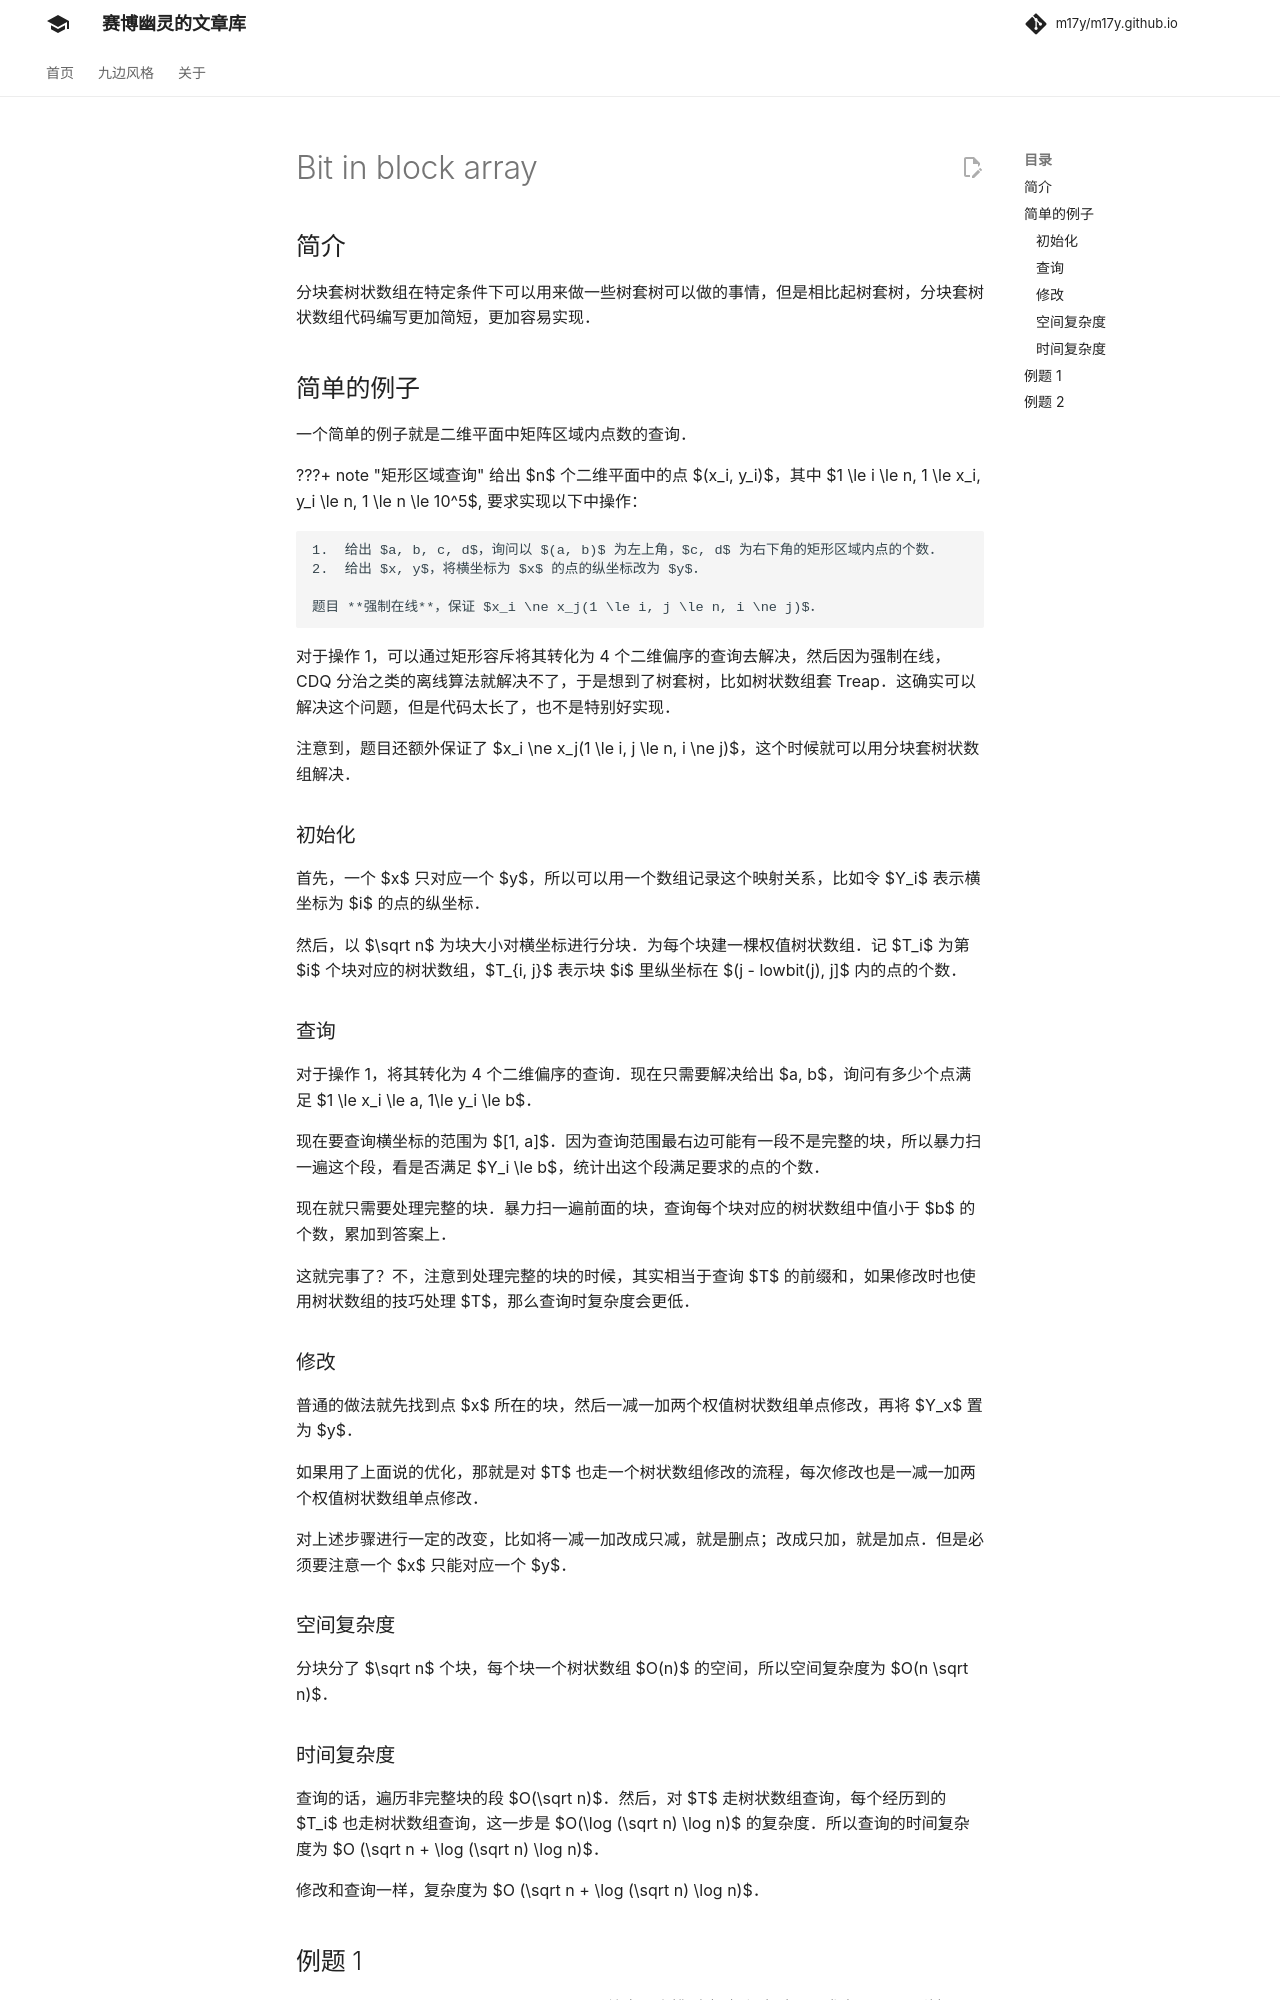

repository: m17y/m17y.github.io · page: ds/bit-in-block-array/index.html · generator: mkdocs

## 简介

分块套树状数组在特定条件下可以用来做一些树套树可以做的事情，但是相比起树套树，分块套树状数组代码编写更加简短，更加容易实现。

## 简单的例子

一个简单的例子就是二维平面中矩阵区域内点数的查询。

???+ note "矩形区域查询"
    给出 $n$ 个二维平面中的点 $(x_i, y_i)$，其中 $1 \le i \le n, 1 \le x_i, y_i \le n, 1 \le n \le 10^5$, 要求实现以下中操作：
    
    1.  给出 $a, b, c, d$，询问以 $(a, b)$ 为左上角，$c, d$ 为右下角的矩形区域内点的个数。
    2.  给出 $x, y$，将横坐标为 $x$ 的点的纵坐标改为 $y$。
    
    题目 **强制在线**，保证 $x_i \ne x_j(1 \le i, j \le n, i \ne j)$。

对于操作 1，可以通过矩形容斥将其转化为 4 个二维偏序的查询去解决，然后因为强制在线，CDQ 分治之类的离线算法就解决不了，于是想到了树套树，比如树状数组套 Treap。这确实可以解决这个问题，但是代码太长了，也不是特别好实现。

注意到，题目还额外保证了 $x_i \ne x_j(1 \le i, j \le n, i \ne j)$，这个时候就可以用分块套树状数组解决。

### 初始化

首先，一个 $x$ 只对应一个 $y$，所以可以用一个数组记录这个映射关系，比如令 $Y_i$ 表示横坐标为 $i$ 的点的纵坐标。

然后，以 $\sqrt n$ 为块大小对横坐标进行分块。为每个块建一棵权值树状数组。记 $T_i$ 为第 $i$ 个块对应的树状数组，$T_{i, j}$ 表示块 $i$ 里纵坐标在 $(j - lowbit(j), j]$ 内的点的个数。

### 查询

对于操作 1，将其转化为 4 个二维偏序的查询。现在只需要解决给出 $a, b$，询问有多少个点满足 $1 \le x_i \le a, 1\le y_i \le b$。

现在要查询横坐标的范围为 $[1, a]$。因为查询范围最右边可能有一段不是完整的块，所以暴力扫一遍这个段，看是否满足 $Y_i \le b$，统计出这个段满足要求的点的个数。

现在就只需要处理完整的块。暴力扫一遍前面的块，查询每个块对应的树状数组中值小于 $b$ 的个数，累加到答案上。

这就完事了？不，注意到处理完整的块的时候，其实相当于查询 $T$ 的前缀和，如果修改时也使用树状数组的技巧处理 $T$，那么查询时复杂度会更低。

### 修改

普通的做法就先找到点 $x$ 所在的块，然后一减一加两个权值树状数组单点修改，再将 $Y_x$ 置为 $y$。

如果用了上面说的优化，那就是对 $T$ 也走一个树状数组修改的流程，每次修改也是一减一加两个权值树状数组单点修改。

对上述步骤进行一定的改变，比如将一减一加改成只减，就是删点；改成只加，就是加点。但是必须要注意一个 $x$ 只能对应一个 $y$。

### 空间复杂度

分块分了 $\sqrt n$ 个块，每个块一颗线段树 $O (n)$ 的空间，所以空间复杂度为 $O(n \sqrt n)$。

### 时间复杂度

查询的话，遍历非完整块的段 $O(\sqrt n)$。然后，对 $T$ 走树状数组查询，每个经历到的 $T_i$ 也走树状数组查询，这一步是 $O(\log (\sqrt n) \log n)$ 的复杂度。所以查询的时间复杂度为 $O (\sqrt n + \log (\sqrt n) \log n)$。

修改和查询一样，复杂度为 $O (\sqrt n + \log (\sqrt n) \log n)$。
